Run: headless pygame with SDL's dummy video driver; simulated clock (each Clock.tick advances the game by its frame time, no real sleeping); random seed 0; keys injected as events and as key.get_pressed() state; mouse plan: one left click at the window centre at the start of phase 2, then a move to the lower-right quarter at the start of phase 3.
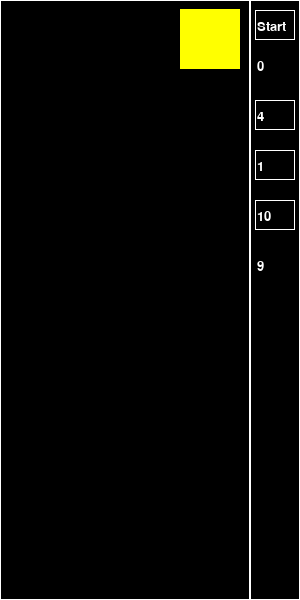
Frame 1 of 4 · flips 1–60 · no input
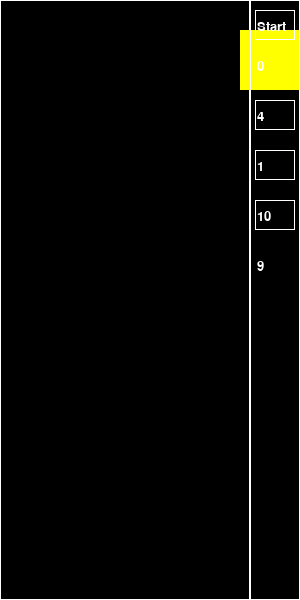
Frame 2 of 4 · flips 61–180 · clicked the window centre · tapped SPACE, RETURN · held RIGHT (→), D
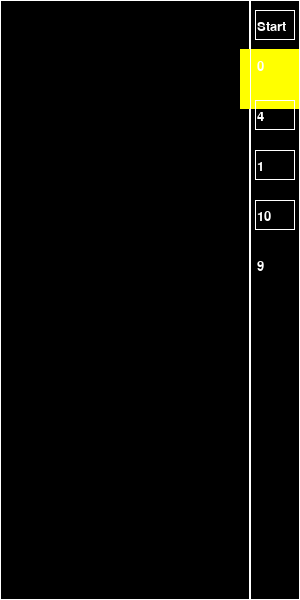
Frame 3 of 4 · flips 181–300 · moved the mouse to the lower-right quarter · held DOWN (↓), S
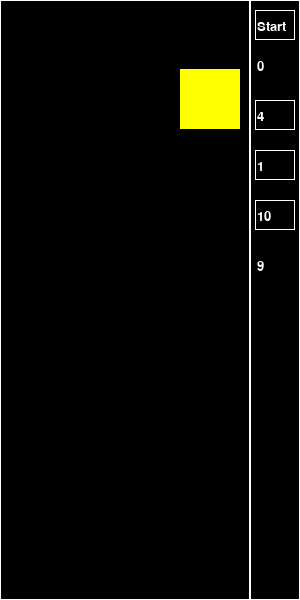
Frame 4 of 4 · flips 301–420 · held LEFT (←), A, UP (↑), W

The pygame program that drew these frames:


import pygame
import random
import time

# Initialize Pygame
pygame.init()

# Constants
WINDOW_WIDTH = 300
WINDOW_HEIGHT = 600
GAME_WIDTH = 250
INFO_WIDTH = 50
SQUARE_SIZE = 60

# Colors
WHITE = (255, 255, 255)
BLACK = (0, 0, 0)
COLORS = [(255, 0, 0), (0, 255, 0), (0, 0, 255), (255, 255, 0),
          (255, 0, 255), (0, 255, 255), (128, 0, 0), (0, 128, 0),
          (0, 0, 128), (128, 128, 0), (128, 0, 128), (0, 128, 128),
          (192, 192, 192), (128, 128, 128), (128, 0, 0)]

class Game:
    def __init__(self):
        self.screen = pygame.display.set_mode((WINDOW_WIDTH, WINDOW_HEIGHT))
        pygame.display.set_caption("Color Squares")
        self.clock = pygame.time.Clock()
        self.reset_game()

    def reset_game(self):
        self.game_over = False
        self.start_time = time.time()
        self.elapsed_time = 0
        self.color_count = 4
        self.speed_level = 1
        self.total_squares = 10
        self.remaining_squares = self.total_squares
        self.squares = []
        self.current_square = self.create_square()
        self.fall_speed = 10  # mm per second
        self.time_blinking = False
        self.last_blink = 0
        self.show_time = True

    def create_square(self):
        if self.remaining_squares <= 0:
            return None
        x = random.randint(0, (GAME_WIDTH - SQUARE_SIZE) // SQUARE_SIZE) * SQUARE_SIZE
        color = random.choice(COLORS[:self.color_count])
        self.remaining_squares -= 1
        return {'x': x, 'y': 0, 'color': color}

    def update(self):
        if self.game_over:
            current_time = time.time()
            if current_time - self.last_blink >= 0.5:
                self.show_time = not self.show_time
                self.last_blink = current_time
            return

        if self.current_square:
            move_distance = (self.fall_speed * (1.2 ** (self.speed_level - 1))) / 60
            self.current_square['y'] += move_distance

            # Check collision with bottom or other squares
            if self.current_square['y'] + SQUARE_SIZE >= WINDOW_HEIGHT:
                self.squares.append(self.current_square)
                self.current_square = self.create_square()
            else:
                for square in self.squares:
                    if (self.current_square['y'] + SQUARE_SIZE >= square['y'] and
                        self.current_square['x'] == square['x']):
                        if self.current_square['color'] == square['color']:
                            self.squares.remove(square)
                        else:
                            self.squares.append(self.current_square)
                        self.current_square = self.create_square()
                        break

        if not self.current_square and self.remaining_squares <= 0:
            top_square = min([s['y'] for s in self.squares]) if self.squares else WINDOW_HEIGHT
            if top_square <= 0:
                self.game_over = True

        self.elapsed_time = int(time.time() - self.start_time)

    def draw(self):
        self.screen.fill(BLACK)
        pygame.draw.rect(self.screen, WHITE, (0, 0, GAME_WIDTH, WINDOW_HEIGHT), 1)
        
        # Draw squares
        for square in self.squares:
            pygame.draw.rect(self.screen, square['color'],
                           (square['x'], square['y'], SQUARE_SIZE, SQUARE_SIZE))

        if self.current_square:
            pygame.draw.rect(self.screen, self.current_square['color'],
                           (self.current_square['x'], self.current_square['y'],
                            SQUARE_SIZE, SQUARE_SIZE))

        # Draw info panel
        info_x = GAME_WIDTH
        pygame.draw.rect(self.screen, WHITE, (info_x, 0, INFO_WIDTH, WINDOW_HEIGHT), 1)

        # Draw buttons and info
        font = pygame.font.Font(None, 20)
        
        # Start button
        pygame.draw.rect(self.screen, WHITE, (info_x + 5, 10, 40, 30), 1)
        start_text = font.render("Start", True, WHITE)
        self.screen.blit(start_text, (info_x + 7, 20))

        # Time display
        if not self.game_over or self.show_time:
            time_text = font.render(str(self.elapsed_time), True, WHITE)
            self.screen.blit(time_text, (info_x + 7, 60))

        # Color count button
        pygame.draw.rect(self.screen, WHITE, (info_x + 5, 100, 40, 30), 1)
        color_text = font.render(str(self.color_count), True, WHITE)
        self.screen.blit(color_text, (info_x + 7, 110))

        # Speed button
        pygame.draw.rect(self.screen, WHITE, (info_x + 5, 150, 40, 30), 1)
        speed_text = font.render(str(self.speed_level), True, WHITE)
        self.screen.blit(speed_text, (info_x + 7, 160))

        # Square count button
        pygame.draw.rect(self.screen, WHITE, (info_x + 5, 200, 40, 30), 1)
        count_text = font.render(str(self.total_squares), True, WHITE)
        self.screen.blit(count_text, (info_x + 7, 210))

        # Remaining squares
        remain_text = font.render(str(self.remaining_squares), True, WHITE)
        self.screen.blit(remain_text, (info_x + 7, 260))

        pygame.display.flip()

    def handle_click(self, pos):
        info_x = GAME_WIDTH
        x, y = pos

        if info_x + 5 <= x <= info_x + 45:
            if 10 <= y <= 40:  # Start button
                self.reset_game()
            elif 100 <= y <= 130:  # Color count button
                color_counts = [4, 5, 7, 10, 15]
                current_index = color_counts.index(self.color_count)
                self.color_count = color_counts[(current_index + 1) % len(color_counts)]
                self.time_blinking = False
            elif 150 <= y <= 180:  # Speed button
                self.speed_level = self.speed_level % 5 + 1
                self.time_blinking = False
            elif 200 <= y <= 230:  # Square count button
                square_counts = [10, 20, 30, 40, 50]
                current_index = square_counts.index(self.total_squares)
                self.total_squares = square_counts[(current_index + 1) % len(square_counts)]
                self.remaining_squares = self.total_squares
                self.time_blinking = False

def main():
    game = Game()
    running = True

    while running:
        for event in pygame.event.get():
            if event.type == pygame.QUIT:
                running = False
            elif event.type == pygame.MOUSEBUTTONDOWN:
                game.handle_click(event.pos)
            elif event.type == pygame.KEYDOWN:
                if game.current_square and not game.game_over:
                    if event.key == pygame.K_LEFT:
                        if game.current_square['x'] > 0:
                            game.current_square['x'] -= SQUARE_SIZE
                    elif event.key == pygame.K_RIGHT:
                        if game.current_square['x'] < GAME_WIDTH - SQUARE_SIZE:
                            game.current_square['x'] += SQUARE_SIZE

        game.update()
        game.draw()
        game.clock.tick(60)

    pygame.quit()

if __name__ == "__main__":
    main()
